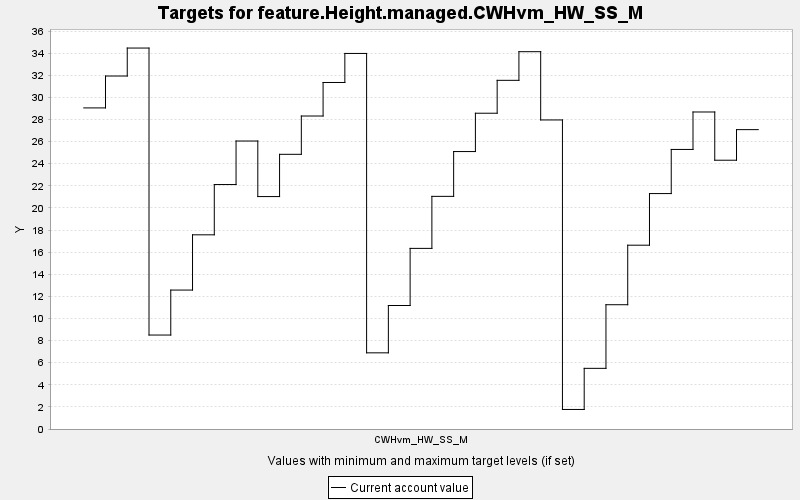

The data file committed next to this chart (first rows):
TARGET, PERIOD, YEAR, PERIODWIDTH, MINIMUM, MAXIMUM, MINWEIGHT, MAXWEIGHT, CURRENT, SUMMARY
feature.Height.managed.CWHvm_HW_SS_M, 0, 0, 10.0, 0.0, 10000, 1.0, 1.0, 29.05, 0.0
feature.Height.managed.CWHvm_HW_SS_M, 1, 10, 10.0, 0.0, 10000, 1.0, 1.0, 31.93, 0.0
feature.Height.managed.CWHvm_HW_SS_M, 2, 20, 10.0, 0.0, 10000, 1.0, 1.0, 34.46, 0.0
feature.Height.managed.CWHvm_HW_SS_M, 3, 30, 10.0, 0.0, 10000, 1.0, 1.0, 8.5, 0.0
feature.Height.managed.CWHvm_HW_SS_M, 4, 40, 10.0, 0.0, 10000, 1.0, 1.0, 12.57, 0.0
feature.Height.managed.CWHvm_HW_SS_M, 5, 50, 10.0, 0.0, 10000, 1.0, 1.0, 17.57, 0.0
feature.Height.managed.CWHvm_HW_SS_M, 6, 60, 10.0, 0.0, 10000, 1.0, 1.0, 22.11, 0.0
feature.Height.managed.CWHvm_HW_SS_M, 7, 70, 10.0, 0.0, 10000, 1.0, 1.0, 26.05, 0.0
feature.Height.managed.CWHvm_HW_SS_M, 8, 80, 10.0, 0.0, 10000, 1.0, 1.0, 21.03, 0.0
feature.Height.managed.CWHvm_HW_SS_M, 9, 90, 10.0, 0.0, 10000, 1.0, 1.0, 24.85, 0.0
feature.Height.managed.CWHvm_HW_SS_M, 10, 100, 10.0, 0.0, 10000, 1.0, 1.0, 28.31, 0.0
feature.Height.managed.CWHvm_HW_SS_M, 11, 110, 10.0, 0.0, 10000, 1.0, 1.0, 31.35, 0.0
feature.Height.managed.CWHvm_HW_SS_M, 12, 120, 10.0, 0.0, 10000, 1.0, 1.0, 33.97, 0.0
feature.Height.managed.CWHvm_HW_SS_M, 13, 130, 10.0, 0.0, 10000, 1.0, 1.0, 6.89, 0.0
feature.Height.managed.CWHvm_HW_SS_M, 14, 140, 10.0, 0.0, 10000, 1.0, 1.0, 11.17, 0.0
feature.Height.managed.CWHvm_HW_SS_M, 15, 150, 10.0, 0.0, 10000, 1.0, 1.0, 16.34, 0.0
feature.Height.managed.CWHvm_HW_SS_M, 16, 160, 10.0, 0.0, 10000, 1.0, 1.0, 21.05, 0.0
feature.Height.managed.CWHvm_HW_SS_M, 17, 170, 10.0, 0.0, 10000, 1.0, 1.0, 25.1, 0.0
feature.Height.managed.CWHvm_HW_SS_M, 18, 180, 10.0, 0.0, 10000, 1.0, 1.0, 28.57, 0.0
feature.Height.managed.CWHvm_HW_SS_M, 19, 190, 10.0, 0.0, 10000, 1.0, 1.0, 31.54, 0.0
feature.Height.managed.CWHvm_HW_SS_M, 20, 200, 10.0, 0.0, 10000, 1.0, 1.0, 34.13, 0.0
feature.Height.managed.CWHvm_HW_SS_M, 21, 210, 10.0, 0.0, 10000, 1.0, 1.0, 27.96, 0.0
feature.Height.managed.CWHvm_HW_SS_M, 22, 220, 10.0, 0.0, 10000, 1.0, 1.0, 1.768, 0.0
feature.Height.managed.CWHvm_HW_SS_M, 23, 230, 10.0, 0.0, 10000, 1.0, 1.0, 5.487, 0.0
feature.Height.managed.CWHvm_HW_SS_M, 24, 240, 10.0, 0.0, 10000, 1.0, 1.0, 11.24, 0.0
feature.Height.managed.CWHvm_HW_SS_M, 25, 250, 10.0, 0.0, 10000, 1.0, 1.0, 16.63, 0.0
feature.Height.managed.CWHvm_HW_SS_M, 26, 260, 10.0, 0.0, 10000, 1.0, 1.0, 21.3, 0.0
feature.Height.managed.CWHvm_HW_SS_M, 27, 270, 10.0, 0.0, 10000, 1.0, 1.0, 25.29, 0.0
feature.Height.managed.CWHvm_HW_SS_M, 28, 280, 10.0, 0.0, 10000, 1.0, 1.0, 28.68, 0.0
feature.Height.managed.CWHvm_HW_SS_M, 29, 290, 10.0, 0.0, 10000, 1.0, 1.0, 24.31, 0.0
feature.Height.managed.CWHvm_HW_SS_M, 30, 300, 10.0, 0.0, 10000, 1.0, 1.0, 27.08, 0.0
